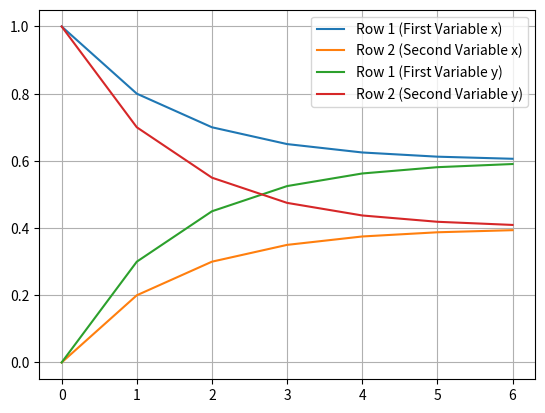

The matplotlib source for this figure:
# -*- coding: utf-8 -*-
"""
Created on Tue Oct 15 11:34:31 2024

[redacted]
"""

import numpy as np
import matplotlib.pyplot as plt

u = np.array([[1],[0]])
v = np.array([[0],[1]])

A = np.array([[0.8, 0.3], [.2, .7]])

#define the arrays to save the results
x = u.copy()
y = v.copy()

for i in range(6):
    u = A@u
    v = A@v
    
    x = np.hstack((x, u))
    y = np.hstack((y, v))

print(x)
print(y)
plt.plot(range(x.shape[1]), x[0, :], label='Row 1 (First Variable x)')
plt.plot(range(x.shape[1]), x[1, :], label='Row 2 (Second Variable x)')
plt.plot(range(y.shape[1]), y[0, :], label='Row 1 (First Variable y)')
plt.plot(range(y.shape[1]), y[1, :], label= 'Row 2 (Second Variable y)')
plt.legend()
plt.grid()
plt.show()
